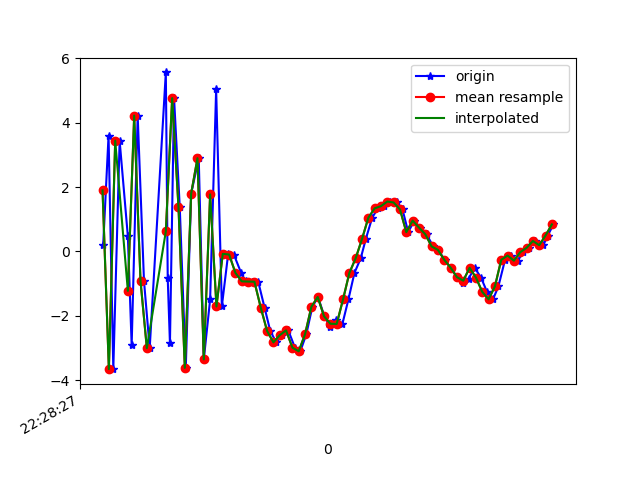

The table this chart was drawn from, first rows:
1617748107182, 443743813999755, 0.19842815, 0.30334258, -8.389871
1617748107199, 443743833230525, 3.599, 1.129, 7.206
1617748107214, 443743852461295, -3.662, -0.7153, -2.709
1617748107234, 443743871692065, 3.444, 0.87, -3.836
1617748107260, 443743890922835, 0.4661, 0.2675, 7.784
1617748107272, 443743910153605, -2.921, -0.4638, -6.387
1617748107291, 443743929384375, 4.223, 1.204, -0.4404
1617748107311, 443743948615145, -0.9218, 4.9972534E-4, 7.378
1617748107329, 443743967845915, -3.009, -0.1947, -7.226
1617748107380, 443743987076685, 5.565, 1.111, 0.1427
1617748107386, 443744006307455, -0.8414, 0.04234, 7.287
1617748107393, 443744025538225, -2.858, -0.4624, -6.34
1617748107406, 443744044768995, 4.765, 1.152, -2.874
1617748107424, 443744063999765, 1.379, 0.3805, 7.75
1617748107443, 443744083230535, -3.622, -0.8358, -2.858
1617748107460, 443744102461305, 1.797, 0.3507, -6.204
1617748107484, 443744121692075, 2.898, 0.9775, 6.394
1617748107500, 443744140922845, -3.358, -0.2655, 3.214
1617748107520, 443744160153615, -1.491, -0.0757, -7.672
1617748107539, 443744179384385, 5.038, 1.176, 0.5327
1617748107557, 443744198615155, -1.712, 0.2058, -2.304
1617748107577, 443744217845925, -0.0762, 0.4502, -0.4313
1617748107595, 443744237076695, -0.09821, 0.5466, 1.159
1617748107618, 443744256307465, -0.6696, 1.006, 1.784
1617748107632, 443744275538235, -0.9312, 1.847, 1.647
1617748107653, 443744294769005, -0.9381, 2.42, 1.738
1617748107672, 443744313999775, -0.9432, 3.86, 2.552
1617748107692, 443744333230545, -1.747, 6.036, 4.289
1617748107710, 443744352461315, -2.474, 6.281, 4.883
1617748107729, 443744371692085, -2.829, 4.923, 4.934
1617748107748, 443744390922855, -2.605, 4.045, 4.909
1617748107767, 443744410153625, -2.456, 4.241, 5.007
1617748107788, 443744429384395, -2.993, 3.407, 4.279
1617748107805, 443744448615165, -3.107, 2.78, 3.155
1617748107824, 443744467845935, -2.574, 1.894, 1.714
1617748107843, 443744487076705, -1.722, 1.162, 0.5083
1617748107861, 443744506307475, -1.418, 0.5293, -0.2827
1617748107881, 443744525538245, -2.017, -0.2, -0.9285
1617748107900, 443744544769015, -2.355, -2.526, -1.991
1617748107919, 443744563999785, -2.146, -1.923, -3.748
1617748107938, 443744583230555, -2.256, 0.6045, -6.122
1617748107957, 443744602461325, -1.494, 1.827, -7.488
1617748107976, 443744621692095, -0.671, 1.755, -8.388
1617748107996, 443744640922865, -0.212, 0.5885, -7.602
1617748108012, 443744660153635, 0.385, 0.6296, -6.873
1617748108032, 443744679384405, 1.046, 0.8211, -5.984
1617748108050, 443744698615175, 1.339, 0.6784, -5.128
1617748108070, 443744717845945, 1.408, 0.6348, -5.179
1617748108089, 443744737076715, 1.551, 0.9264, -5.269
1617748108110, 443744756307485, 1.521, 0.8545, -4.524
1617748108128, 443744775538255, 1.304, 0.3201, -2.432
1617748108146, 443744794769025, 0.5986, -0.693, -2.64
1617748108165, 443744813999795, 0.9572, -0.6245, -2.445
1617748108183, 443744833362305, 0.7407, -0.1969, -1.883
1617748108204, 443744852593075, 0.5336, -0.156, -0.8098
1617748108225, 443744871823845, 0.154, -0.504, -1.067
1617748108241, 443744891054615, 0.04566, -0.2342, -2.373
1617748108261, 443744910285385, -0.2617, 0.2394, -1.371
1617748108280, 443744929516155, -0.5064, 0.4608, 0.3051
1617748108300, 443744948746925, -0.7995, 0.155, 1.249
1617748108320, 443744967977695, -0.9783, 0.04929, -0.1465
... 15 more rows
